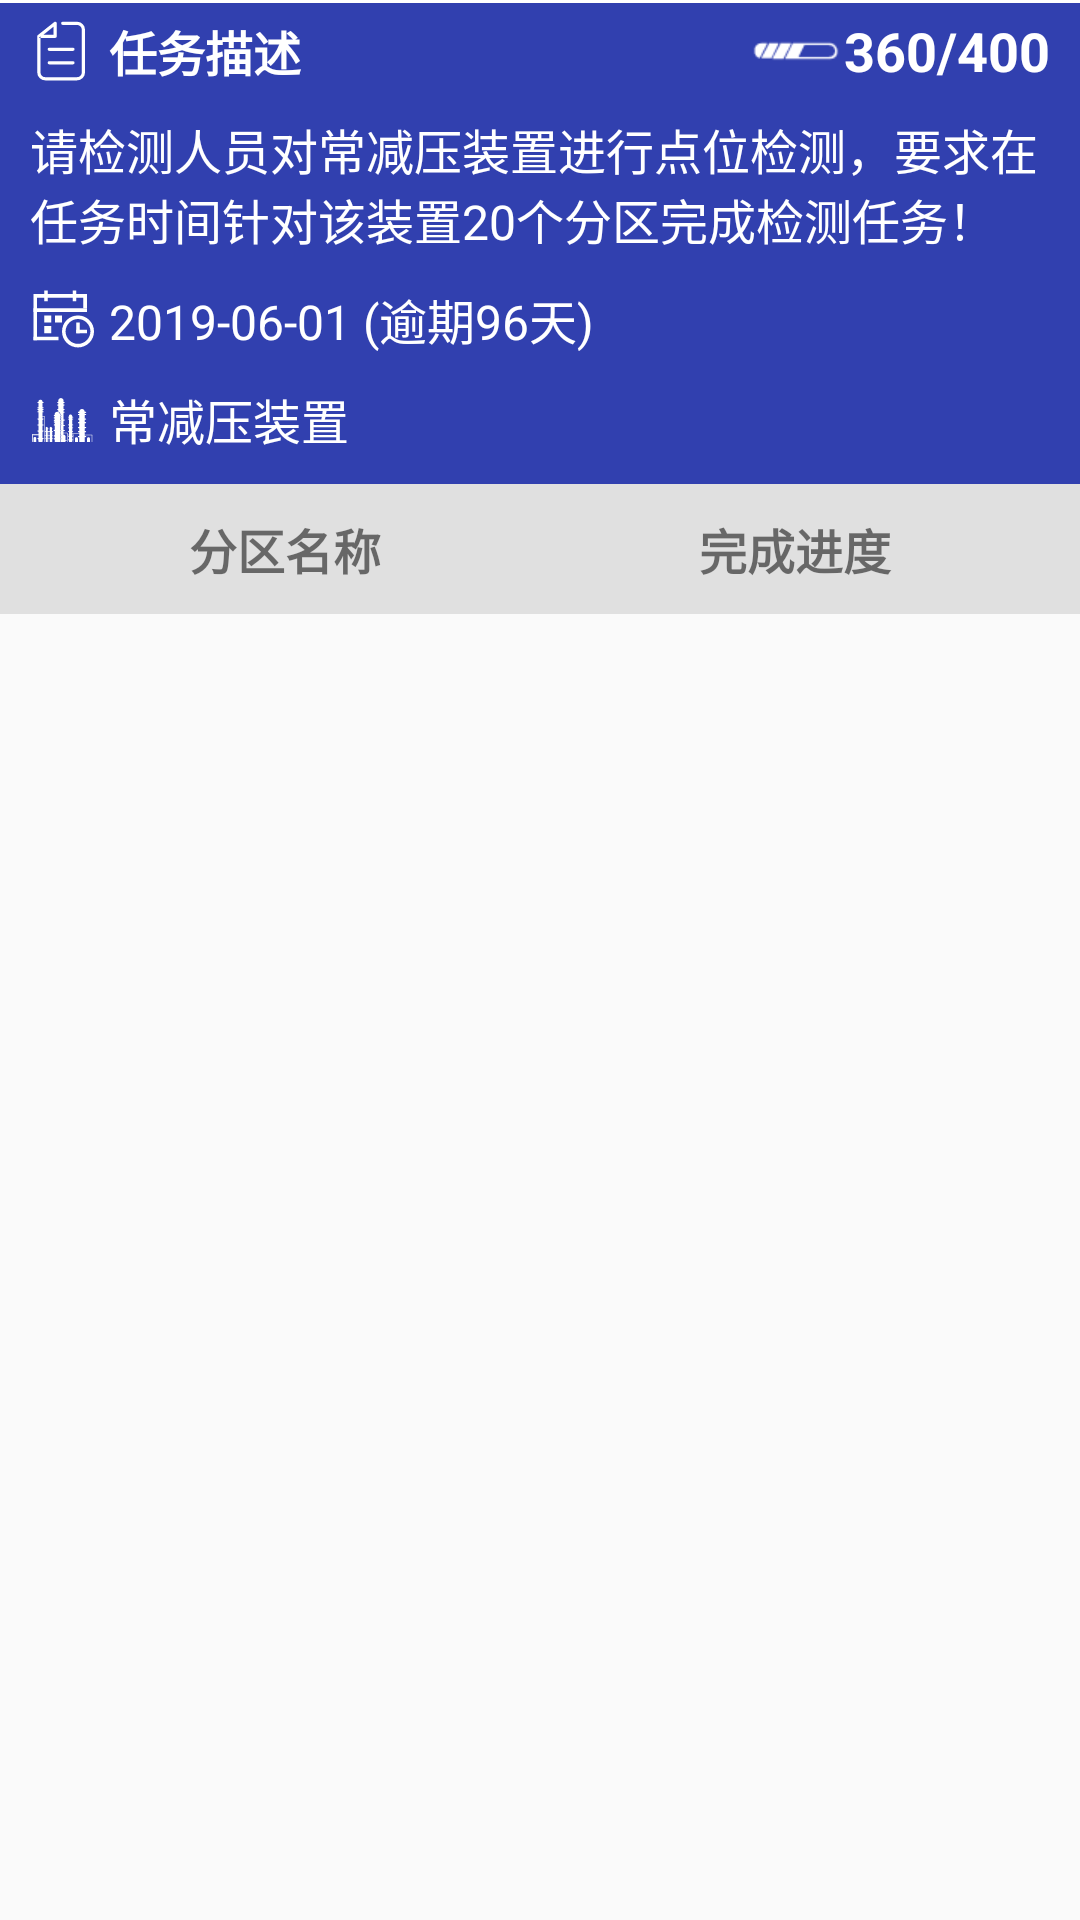

Reconstruct the res/layout file that produces this screen, plus the resources it refers to.
<!-- AndroidManifest.xml: application theme AppTheme -->
<!-- res/layout/activity_task_detail.xml -->
<?xml version="1.0" encoding="utf-8"?>
<LinearLayout xmlns:android="http://schemas.android.com/apk/res/android"
    xmlns:tools="http://schemas.android.com/tools"
    android:layout_width="match_parent"
    android:layout_height="match_parent"
    android:orientation="vertical"
    tools:context=".ui.activity.TaskDetailActivity">

    <View
        android:layout_width="match_parent"
        android:layout_height="1dp"
        android:background="@color/white" />

    <LinearLayout
        android:layout_width="match_parent"
        android:background="@color/color_base_title"
        android:orientation="vertical"
        android:layout_height="wrap_content">

        <LinearLayout
            android:layout_width="match_parent"
            android:layout_height="wrap_content"
            android:layout_marginLeft="@dimen/dp_10"
            android:layout_marginRight="@dimen/dp_10"
            android:orientation="horizontal">

            <TextView
                android:layout_width="wrap_content"
                android:layout_height="wrap_content"
                android:layout_weight="1"
                android:drawableLeft="@mipmap/icon_task_white"
                android:drawablePadding="@dimen/dp_5"
                android:textStyle="bold"
                android:textSize="@dimen/sp_16"
                android:textColor="@color/white"
                android:text="任务描述" />

            <TextView
                android:textStyle="bold"
                android:textSize="@dimen/sp_18"
                android:id="@+id/task_detail_tv_process"
                android:layout_width="wrap_content"
                android:layout_height="wrap_content"
                android:drawableLeft="@mipmap/icon_task_progress_white"
                android:textColor="@color/white"
                android:gravity="center"
                android:text="360/400" />
        </LinearLayout>

        <TextView
            android:id="@+id/task_detail_tv_desc"
            android:layout_width="wrap_content"
            android:layout_height="wrap_content"
            android:layout_marginLeft="@dimen/dp_10"
            android:layout_marginTop="@dimen/dp_5"
            android:layout_marginRight="@dimen/dp_10"
            android:textSize="@dimen/sp_16"
            android:textColor="@color/white"
            android:text="请检测人员对常减压装置进行点位检测，要求在任务时间针对该装置20个分区完成检测任务！" />

        <LinearLayout
            android:layout_width="match_parent"
            android:layout_height="wrap_content"
            android:layout_marginLeft="@dimen/dp_10"
            android:layout_marginTop="@dimen/dp_10"
            android:layout_marginRight="@dimen/dp_10"
            android:orientation="horizontal">

            <TextView
                android:id="@+id/task_detail_tv_date"
                android:layout_width="wrap_content"
                android:layout_height="wrap_content"
                android:layout_weight="1"
                android:drawableLeft="@mipmap/icon_task_date_white"
                android:drawablePadding="@dimen/dp_5"
                android:textSize="@dimen/sp_16"
                android:textColor="@color/white"
                android:text="2019-06-01 (逾期96天)" />

            <TextView
                android:id="@+id/task_detail_tv_exported"
                android:layout_width="wrap_content"
                android:layout_height="wrap_content"
                android:layout_gravity="center"
                android:text="已导出"
                android:textSize="@dimen/sp_16"
                android:visibility="gone" />

            <TextView
                android:id="@+id/task_detail_tv_lackbg"
                android:layout_width="wrap_content"
                android:layout_height="wrap_content"
                android:background="@drawable/shape_stroke_red_solid_white_corner"
                android:padding="@dimen/dp_5"
                android:visibility="gone"
                android:text="缺少背景值"
                android:textColor="@color/red" />
        </LinearLayout>


        <LinearLayout
            android:layout_width="match_parent"
            android:layout_height="wrap_content"
            android:layout_margin="@dimen/dp_10"
            android:orientation="horizontal">

            <TextView
                android:id="@+id/task_detail_tv_sort"
                android:layout_width="wrap_content"
                android:layout_height="wrap_content"
                android:layout_weight="1"
                android:drawableLeft="@mipmap/icon_task_factory_white"
                android:drawablePadding="@dimen/dp_5"
                android:textSize="@dimen/sp_16"
                android:textColor="@color/white"
                android:text="常减压装置" />

            <TextView
                android:background="@drawable/shape_stroke_base_solid_white_corner"
                android:id="@+id/task_detail_tv_export"
                android:layout_width="wrap_content"
                android:layout_height="wrap_content"
                android:paddingLeft="@dimen/dp_10"
                android:paddingRight="@dimen/dp_10"
                android:layout_gravity="center"
                android:textColor="@color/color_base_title_light"
                android:paddingTop="@dimen/dp_5"
                android:paddingBottom="@dimen/dp_5"
                android:drawableLeft="@mipmap/icon_export"
                android:drawablePadding="@dimen/dp_10"
                android:text="导出"
                android:visibility="gone" />

            <TextView
                android:id="@+id/task_detail_tv_uncheck"
                android:layout_width="wrap_content"
                android:layout_height="wrap_content"
                android:background="@drawable/shape_stroke_red_solid_white_corner"
                android:padding="@dimen/dp_5"
                android:text="未校验仪器"
                android:textColor="@color/red"
                android:visibility="gone" />
        </LinearLayout>
    </LinearLayout>

    <LinearLayout
        android:layout_width="match_parent"
        android:layout_height="wrap_content"
        android:background="@color/c_E0E0E0"
        android:orientation="horizontal"
        android:padding="@dimen/dp_10">

        <TextView
            android:layout_width="match_parent"
            android:layout_height="wrap_content"
            android:layout_weight="1"
            android:gravity="center"
            android:text="@string/task_detail_name"
            android:textSize="@dimen/sp_16"
            android:textStyle="bold" />

        <TextView
            android:layout_width="match_parent"
            android:layout_height="wrap_content"
            android:layout_weight="1"
            android:gravity="center"
            android:text="@string/task_detail_progress"
            android:textSize="@dimen/sp_16"
            android:textStyle="bold" />
    </LinearLayout>

    <android.support.v7.widget.RecyclerView
        android:id="@+id/task_detail_recycler"
        android:layout_width="match_parent"
        android:layout_height="wrap_content" />
</LinearLayout>
<!-- resources referenced by this layout -->
<resources>
  <color name="c_E0E0E0">#E0E0E0</color>
  <color name="color_base_title">#3140AF</color>
  <color name="color_base_title_light">#2A64F6</color>
  <color name="red">#FF0000</color>
  <color name="white">#FFFFFF</color>
  <dimen name="dp_10">10dp</dimen>
  <dimen name="dp_5">5dp</dimen>
  <dimen name="sp_16">16sp</dimen>
  <dimen name="sp_18">18sp</dimen>
  <!-- drawable shape_stroke_base_solid_white_corner (drawable) -->
  <?xml version="1.0" encoding="utf-8"?>
  <shape xmlns:android="http://schemas.android.com/apk/res/android"
      android:shape="rectangle">
  
      
      <solid android:color="@color/white"/>
      <stroke android:color="@color/color_base_title_light" android:width="1dp"/>
      <corners android:radius="@dimen/dp_5"/>
  
  </shape>
  <!-- drawable shape_stroke_red_solid_white_corner (drawable) -->
  <?xml version="1.0" encoding="utf-8"?>
  <shape xmlns:android="http://schemas.android.com/apk/res/android"
      android:shape="rectangle">
  
      
      <solid android:color="@color/white"/>
      <stroke android:color="@color/red" android:width="1dp"/>
      <corners android:radius="@dimen/dp_5"/>
  
  </shape>
  <!-- mipmap icon_export: png bitmap (mipmap-xxhdpi, 746 bytes) -->
  <!-- mipmap icon_task_date_white: png bitmap (mipmap-xxhdpi, 1218 bytes) -->
  <!-- mipmap icon_task_factory_white: png bitmap (mipmap-xxhdpi, 1561 bytes) -->
  <!-- mipmap icon_task_progress_white: png bitmap (mipmap-xhdpi, 680 bytes) -->
  <!-- mipmap icon_task_white: png bitmap (mipmap-xxhdpi, 929 bytes) -->
  <string name="task_detail_name">分区名称</string>
  <string name="task_detail_progress">完成进度</string>
  <style name="AppTheme" parent="Theme.AppCompat.Light.DarkActionBar">
          
          <item name="colorPrimary">@color/colorPrimary</item>
          <item name="colorPrimaryDark">@color/colorPrimaryDark</item>
          <item name="colorAccent">@color/colorAccent</item>
      </style>
  <color name="colorPrimary">#008577</color>
  <color name="colorPrimaryDark">#00574B</color>
  <color name="colorAccent">#D81B60</color>
</resources>
